Run: headless pygame with SDL's dummy video driver; simulated clock (each Clock.tick advances the game by its frame time, no real sleeping); random seed 0; keys injected as events and as key.get_pressed() state; no mouse input.
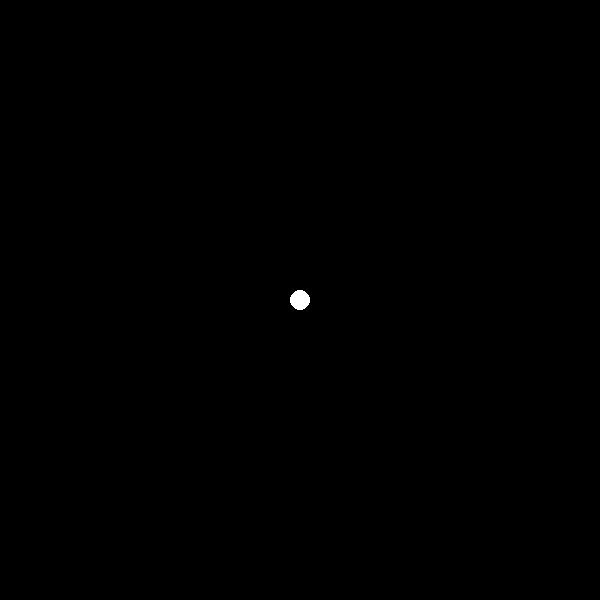
Frame 1 of 4 · flips 1–60 · no input
Frame 2 of 4 · flips 61–180 · tapped SPACE, RETURN · held RIGHT (→), D · screen unchanged from frame 1, image omitted
Frame 3 of 4 · flips 181–300 · held DOWN (↓), S · screen unchanged from frame 2, image omitted
Frame 4 of 4 · flips 301–420 · held LEFT (←), A, UP (↑), W · screen unchanged from frame 3, image omitted

The pygame program that drew these frames:

import math
import pygame
from sys import exit


pygame.init()
size = width, height = 600, 600
screen = pygame.display.set_mode(size)
pygame.display.set_caption('Background')
clock = pygame.time.Clock()

G = 1

class Body:
    def __init__(self, mass, radius, start_position):
        self.mass = mass
        self.radius = radius
        self.start_position = start_position
            
            
    def draw(self, surface, color):
        pygame.draw.circle(surface, color, self.start_position, self.radius)
        

planet1 = Body(1, 10, (width/2, height/2))


running = True
while running:
    for event in pygame.event.get():
        if event.type == pygame.QUIT:
            pygame.quit()
            exit()
            
    # Background        
    screen.fill('#000000')
    
    planet1.draw(screen, 'White')
    
    pygame.display.flip()
    clock.tick(60)
